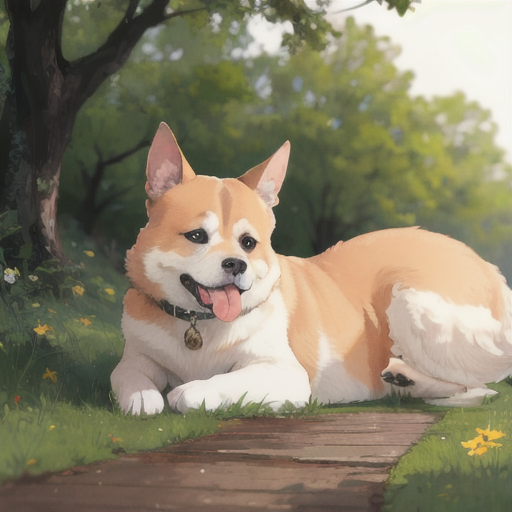
Generation parameters embedded in this image by AUTOMATIC1111 Stable Diffusion web UI or a fork of it (Forge, ...) (PNG 'parameters' text chunk):
a old dog laying looking at the camera with a blurry background of trees in the background, animal photography, looking at viewer, absurdres, high res, ultrasharp, 8k, masterpiece
Negative prompt: easynegative, extra fingers, fewer fingers, (low quality, worst quality:1.4), (bad anatomy), (inaccurate limb:1.2), bad composition, inaccurate eyes, extra digit, fewer digits, (extra arms:1.2), watermark, copyright, signature, logo, chromic aberration
Steps: 20, Sampler: DPM++ 2M Karras, CFG scale: 7, Seed: 1249843569, Size: 512x512, Model hash: 876b4c7ba5, Model: cetusMix_Whalefall2, Version: v1.6.0